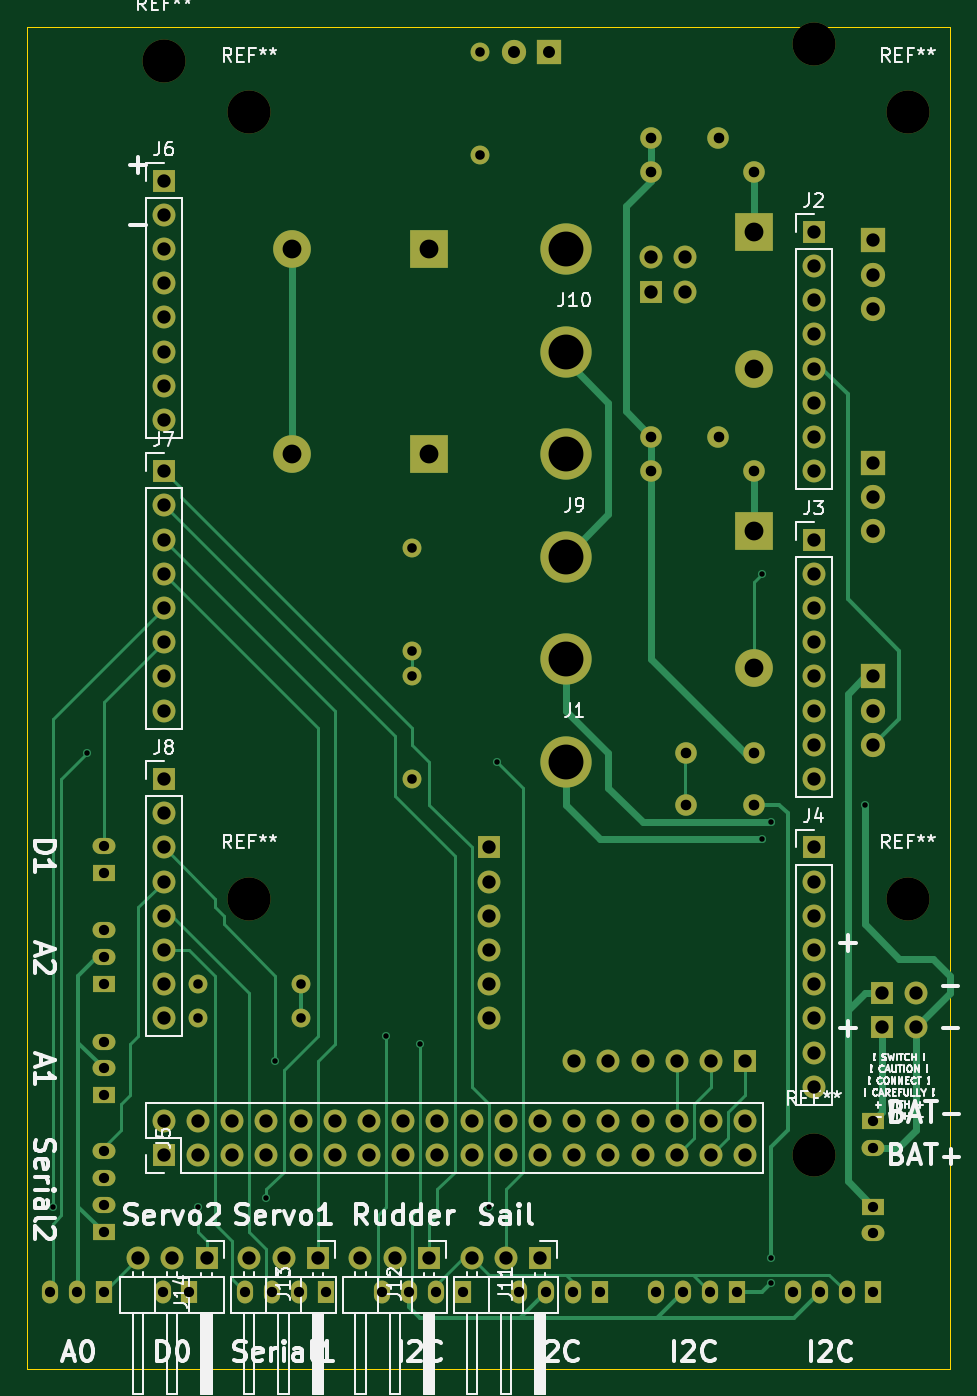
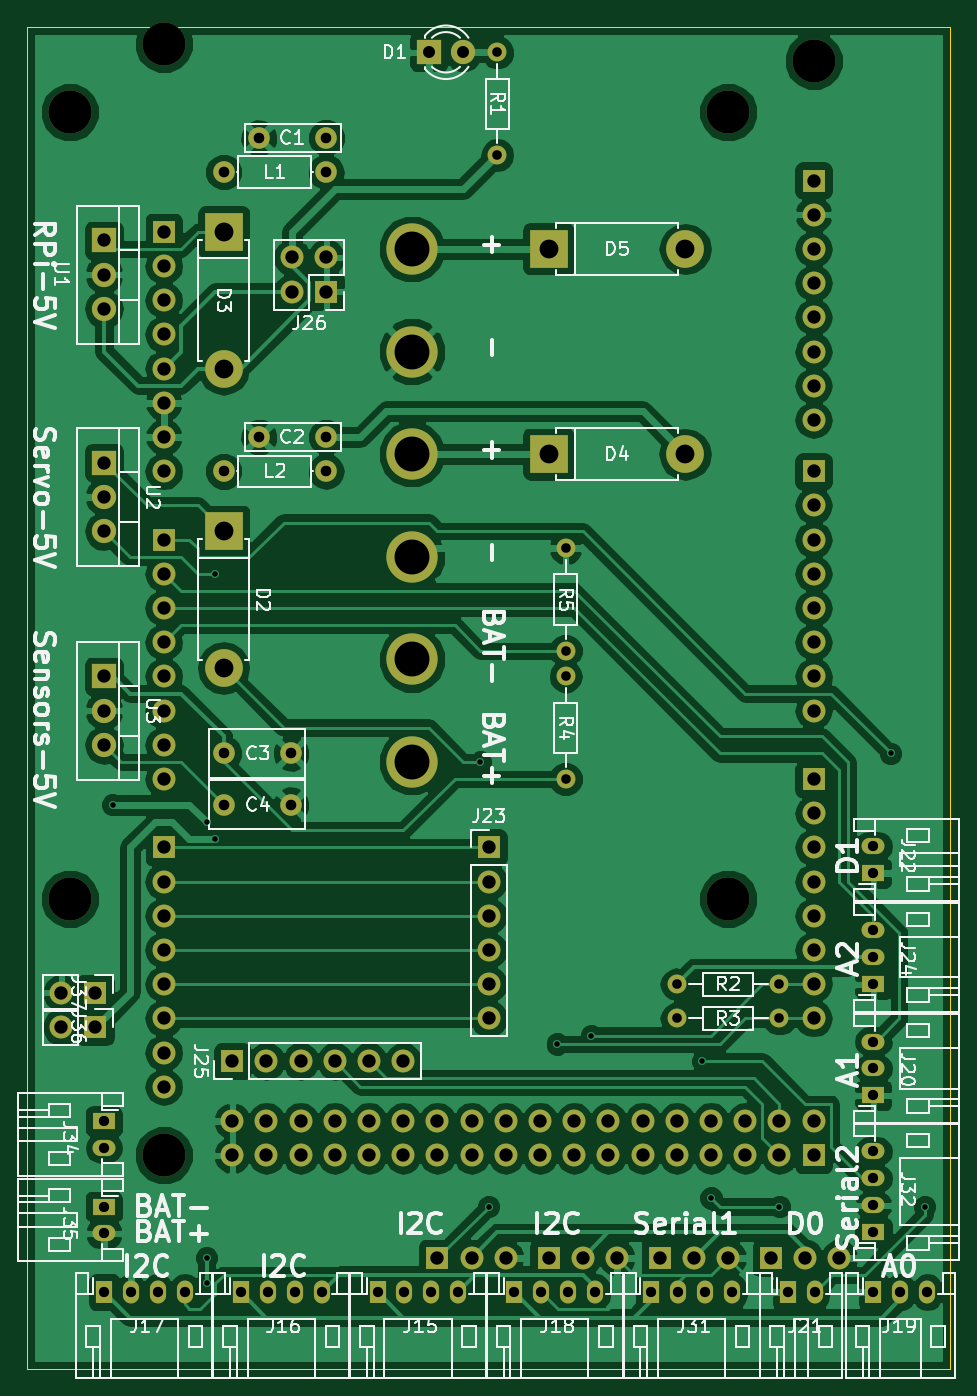
Circuit board: 8 layer files. Board 68.6 x 99.7 mm.
- bottom_copper: Arduino Interface-B.Cu.gbl (160085 bytes)
- bottom_mask: Arduino Interface-B.Mask.gbs (6581 bytes)
- bottom_silk: Arduino Interface-B.SilkS.gbo (69678 bytes)
- outline: Arduino Interface-Edge.Cuts.gm1 (469 bytes)
- top_copper: Arduino Interface-F.Cu.gtl (16200 bytes)
- top_mask: Arduino Interface-F.Mask.gts (6581 bytes)
- top_silk: Arduino Interface-F.SilkS.gto (52258 bytes)
- drill: Arduino Interface.drl (2990 bytes)

=== bottom_copper: Arduino Interface-B.Cu.gbl (160085 bytes, source omitted) ===
=== bottom_mask: Arduino Interface-B.Mask.gbs ===
G04 #@! TF.FileFunction,Soldermask,Bot*
%FSLAX46Y46*%
G04 Gerber Fmt 4.6, Leading zero omitted, Abs format (unit mm)*
G04 Created by KiCad (PCBNEW 4.0.7) date 07/23/18 10:37:58*
%MOMM*%
%LPD*%
G01*
G04 APERTURE LIST*
%ADD10C,0.100000*%
%ADD11R,1.800000X1.800000*%
%ADD12C,1.800000*%
%ADD13R,1.700000X1.700000*%
%ADD14O,1.700000X1.700000*%
%ADD15R,1.200000X1.700000*%
%ADD16O,1.200000X1.700000*%
%ADD17R,1.700000X1.200000*%
%ADD18O,1.700000X1.200000*%
%ADD19C,1.400000*%
%ADD20O,1.400000X1.400000*%
%ADD21O,1.800000X1.800000*%
%ADD22C,1.600000*%
%ADD23C,3.200000*%
%ADD24R,2.800000X2.800000*%
%ADD25O,2.800000X2.800000*%
%ADD26C,3.810000*%
%ADD27O,1.600000X1.600000*%
G04 APERTURE END LIST*
D10*
D11*
X157480000Y-55245000D03*
D12*
X154940000Y-55245000D03*
D13*
X156845000Y-144780000D03*
D14*
X154305000Y-144780000D03*
X151765000Y-144780000D03*
D13*
X148590000Y-144780000D03*
D14*
X146050000Y-144780000D03*
X143510000Y-144780000D03*
D13*
X140335000Y-144780000D03*
D14*
X137795000Y-144780000D03*
X135255000Y-144780000D03*
D13*
X132080000Y-144780000D03*
D14*
X129540000Y-144780000D03*
X127000000Y-144780000D03*
D15*
X161290000Y-147320000D03*
D16*
X159290000Y-147320000D03*
X157290000Y-147320000D03*
X155290000Y-147320000D03*
D15*
X171450000Y-147320000D03*
D16*
X169450000Y-147320000D03*
X167450000Y-147320000D03*
X165450000Y-147320000D03*
D15*
X181610000Y-147320000D03*
D16*
X179610000Y-147320000D03*
X177610000Y-147320000D03*
X175610000Y-147320000D03*
D15*
X151130000Y-147320000D03*
D16*
X149130000Y-147320000D03*
X147130000Y-147320000D03*
X145130000Y-147320000D03*
D15*
X124460000Y-147320000D03*
D16*
X122460000Y-147320000D03*
X120460000Y-147320000D03*
D17*
X124460000Y-132715000D03*
D18*
X124460000Y-130715000D03*
X124460000Y-128715000D03*
D15*
X130810000Y-147320000D03*
D16*
X128810000Y-147320000D03*
D17*
X124460000Y-116205000D03*
D18*
X124460000Y-114205000D03*
D17*
X124460000Y-124460000D03*
D18*
X124460000Y-122460000D03*
X124460000Y-120460000D03*
D15*
X140970000Y-147320000D03*
D16*
X138970000Y-147320000D03*
X136970000Y-147320000D03*
X134970000Y-147320000D03*
D17*
X124460000Y-142875000D03*
D18*
X124460000Y-140875000D03*
X124460000Y-138875000D03*
X124460000Y-136875000D03*
D19*
X152400000Y-55245000D03*
D20*
X152400000Y-62865000D03*
D13*
X177165000Y-91440000D03*
D14*
X177165000Y-93980000D03*
X177165000Y-96520000D03*
X177165000Y-99060000D03*
X177165000Y-101600000D03*
X177165000Y-104140000D03*
X177165000Y-106680000D03*
X177165000Y-109220000D03*
D13*
X177165000Y-114300000D03*
D14*
X177165000Y-116840000D03*
X177165000Y-119380000D03*
X177165000Y-121920000D03*
X177165000Y-124460000D03*
X177165000Y-127000000D03*
X177165000Y-129540000D03*
X177165000Y-132080000D03*
D13*
X128905000Y-137160000D03*
D14*
X128905000Y-134620000D03*
X131445000Y-137160000D03*
X131445000Y-134620000D03*
X133985000Y-137160000D03*
X133985000Y-134620000D03*
X136525000Y-137160000D03*
X136525000Y-134620000D03*
X139065000Y-137160000D03*
X139065000Y-134620000D03*
X141605000Y-137160000D03*
X141605000Y-134620000D03*
X144145000Y-137160000D03*
X144145000Y-134620000D03*
X146685000Y-137160000D03*
X146685000Y-134620000D03*
X149225000Y-137160000D03*
X149225000Y-134620000D03*
X151765000Y-137160000D03*
X151765000Y-134620000D03*
X154305000Y-137160000D03*
X154305000Y-134620000D03*
X156845000Y-137160000D03*
X156845000Y-134620000D03*
X159385000Y-137160000D03*
X159385000Y-134620000D03*
X161925000Y-137160000D03*
X161925000Y-134620000D03*
X164465000Y-137160000D03*
X164465000Y-134620000D03*
X167005000Y-137160000D03*
X167005000Y-134620000D03*
X169545000Y-137160000D03*
X169545000Y-134620000D03*
X172085000Y-137160000D03*
X172085000Y-134620000D03*
D13*
X128905000Y-64770000D03*
D14*
X128905000Y-67310000D03*
X128905000Y-69850000D03*
X128905000Y-72390000D03*
X128905000Y-74930000D03*
X128905000Y-77470000D03*
X128905000Y-80010000D03*
X128905000Y-82550000D03*
D13*
X128905000Y-86360000D03*
D14*
X128905000Y-88900000D03*
X128905000Y-91440000D03*
X128905000Y-93980000D03*
X128905000Y-96520000D03*
X128905000Y-99060000D03*
X128905000Y-101600000D03*
X128905000Y-104140000D03*
D13*
X128905000Y-109220000D03*
D14*
X128905000Y-111760000D03*
X128905000Y-114300000D03*
X128905000Y-116840000D03*
X128905000Y-119380000D03*
X128905000Y-121920000D03*
X128905000Y-124460000D03*
X128905000Y-127000000D03*
D11*
X181610000Y-69215000D03*
D21*
X181610000Y-71755000D03*
X181610000Y-74295000D03*
D11*
X181610000Y-85725000D03*
D21*
X181610000Y-88265000D03*
X181610000Y-90805000D03*
D11*
X181610000Y-101600000D03*
D21*
X181610000Y-104140000D03*
X181610000Y-106680000D03*
D17*
X181610000Y-134620000D03*
D18*
X181610000Y-136620000D03*
D17*
X181610000Y-140970000D03*
D18*
X181610000Y-142970000D03*
D13*
X182245000Y-127635000D03*
D14*
X184785000Y-127635000D03*
D13*
X182245000Y-125095000D03*
D14*
X184785000Y-125095000D03*
D13*
X177165000Y-68580000D03*
D14*
X177165000Y-71120000D03*
X177165000Y-73660000D03*
X177165000Y-76200000D03*
X177165000Y-78740000D03*
X177165000Y-81280000D03*
X177165000Y-83820000D03*
X177165000Y-86360000D03*
D22*
X172720000Y-107315000D03*
X167720000Y-107315000D03*
X172720000Y-111125000D03*
X167720000Y-111125000D03*
X165100000Y-61595000D03*
X170100000Y-61595000D03*
X165100000Y-83820000D03*
X170100000Y-83820000D03*
D13*
X153035000Y-114300000D03*
D14*
X153035000Y-116840000D03*
X153035000Y-119380000D03*
X153035000Y-121920000D03*
X153035000Y-124460000D03*
X153035000Y-127000000D03*
D13*
X172085000Y-130175000D03*
D14*
X169545000Y-130175000D03*
X167005000Y-130175000D03*
X164465000Y-130175000D03*
X161925000Y-130175000D03*
X159385000Y-130175000D03*
D13*
X165100000Y-73025000D03*
D14*
X167640000Y-73025000D03*
X165100000Y-70485000D03*
X167640000Y-70485000D03*
D23*
X128905000Y-55880000D03*
X177165000Y-54610000D03*
X177165000Y-137160000D03*
X135255000Y-59690000D03*
X135255000Y-118110000D03*
X184150000Y-118110000D03*
D19*
X131445000Y-124460000D03*
D20*
X139065000Y-124460000D03*
D19*
X131445000Y-127000000D03*
D20*
X139065000Y-127000000D03*
D24*
X172720000Y-90805000D03*
D25*
X172720000Y-100965000D03*
D24*
X172720000Y-68580000D03*
D25*
X172720000Y-78740000D03*
D24*
X148590000Y-85090000D03*
D25*
X138430000Y-85090000D03*
D24*
X148590000Y-69850000D03*
D25*
X138430000Y-69850000D03*
D19*
X147320000Y-109220000D03*
D20*
X147320000Y-101600000D03*
D19*
X147320000Y-99695000D03*
D20*
X147320000Y-92075000D03*
D26*
X158750000Y-107950000D03*
X158750000Y-100330000D03*
X158750000Y-92710000D03*
X158750000Y-85090000D03*
X158750000Y-77470000D03*
X158750000Y-69850000D03*
D22*
X172720000Y-64135000D03*
D27*
X165100000Y-64135000D03*
D22*
X172720000Y-86360000D03*
D27*
X165100000Y-86360000D03*
D23*
X184150000Y-59690000D03*
M02*

=== bottom_silk: Arduino Interface-B.SilkS.gbo (69678 bytes, source omitted) ===
=== outline: Arduino Interface-Edge.Cuts.gm1 ===
G04 #@! TF.FileFunction,Profile,NP*
%FSLAX46Y46*%
G04 Gerber Fmt 4.6, Leading zero omitted, Abs format (unit mm)*
G04 Created by KiCad (PCBNEW 4.0.7) date 07/23/18 10:37:58*
%MOMM*%
%LPD*%
G01*
G04 APERTURE LIST*
%ADD10C,0.100000*%
G04 APERTURE END LIST*
D10*
X118745000Y-153035000D02*
X118745000Y-53340000D01*
X187325000Y-153035000D02*
X118745000Y-153035000D01*
X187325000Y-53340000D02*
X187325000Y-153035000D01*
X118745000Y-53340000D02*
X187325000Y-53340000D01*
M02*

=== top_copper: Arduino Interface-F.Cu.gtl (16200 bytes, source omitted) ===
=== top_mask: Arduino Interface-F.Mask.gts ===
G04 #@! TF.FileFunction,Soldermask,Top*
%FSLAX46Y46*%
G04 Gerber Fmt 4.6, Leading zero omitted, Abs format (unit mm)*
G04 Created by KiCad (PCBNEW 4.0.7) date 07/23/18 10:37:58*
%MOMM*%
%LPD*%
G01*
G04 APERTURE LIST*
%ADD10C,0.100000*%
%ADD11R,1.800000X1.800000*%
%ADD12C,1.800000*%
%ADD13R,1.700000X1.700000*%
%ADD14O,1.700000X1.700000*%
%ADD15R,1.200000X1.700000*%
%ADD16O,1.200000X1.700000*%
%ADD17R,1.700000X1.200000*%
%ADD18O,1.700000X1.200000*%
%ADD19C,1.400000*%
%ADD20O,1.400000X1.400000*%
%ADD21O,1.800000X1.800000*%
%ADD22C,1.600000*%
%ADD23C,3.200000*%
%ADD24R,2.800000X2.800000*%
%ADD25O,2.800000X2.800000*%
%ADD26C,3.810000*%
%ADD27O,1.600000X1.600000*%
G04 APERTURE END LIST*
D10*
D11*
X157480000Y-55245000D03*
D12*
X154940000Y-55245000D03*
D13*
X156845000Y-144780000D03*
D14*
X154305000Y-144780000D03*
X151765000Y-144780000D03*
D13*
X148590000Y-144780000D03*
D14*
X146050000Y-144780000D03*
X143510000Y-144780000D03*
D13*
X140335000Y-144780000D03*
D14*
X137795000Y-144780000D03*
X135255000Y-144780000D03*
D13*
X132080000Y-144780000D03*
D14*
X129540000Y-144780000D03*
X127000000Y-144780000D03*
D15*
X161290000Y-147320000D03*
D16*
X159290000Y-147320000D03*
X157290000Y-147320000D03*
X155290000Y-147320000D03*
D15*
X171450000Y-147320000D03*
D16*
X169450000Y-147320000D03*
X167450000Y-147320000D03*
X165450000Y-147320000D03*
D15*
X181610000Y-147320000D03*
D16*
X179610000Y-147320000D03*
X177610000Y-147320000D03*
X175610000Y-147320000D03*
D15*
X151130000Y-147320000D03*
D16*
X149130000Y-147320000D03*
X147130000Y-147320000D03*
X145130000Y-147320000D03*
D15*
X124460000Y-147320000D03*
D16*
X122460000Y-147320000D03*
X120460000Y-147320000D03*
D17*
X124460000Y-132715000D03*
D18*
X124460000Y-130715000D03*
X124460000Y-128715000D03*
D15*
X130810000Y-147320000D03*
D16*
X128810000Y-147320000D03*
D17*
X124460000Y-116205000D03*
D18*
X124460000Y-114205000D03*
D17*
X124460000Y-124460000D03*
D18*
X124460000Y-122460000D03*
X124460000Y-120460000D03*
D15*
X140970000Y-147320000D03*
D16*
X138970000Y-147320000D03*
X136970000Y-147320000D03*
X134970000Y-147320000D03*
D17*
X124460000Y-142875000D03*
D18*
X124460000Y-140875000D03*
X124460000Y-138875000D03*
X124460000Y-136875000D03*
D19*
X152400000Y-55245000D03*
D20*
X152400000Y-62865000D03*
D13*
X177165000Y-91440000D03*
D14*
X177165000Y-93980000D03*
X177165000Y-96520000D03*
X177165000Y-99060000D03*
X177165000Y-101600000D03*
X177165000Y-104140000D03*
X177165000Y-106680000D03*
X177165000Y-109220000D03*
D13*
X177165000Y-114300000D03*
D14*
X177165000Y-116840000D03*
X177165000Y-119380000D03*
X177165000Y-121920000D03*
X177165000Y-124460000D03*
X177165000Y-127000000D03*
X177165000Y-129540000D03*
X177165000Y-132080000D03*
D13*
X128905000Y-137160000D03*
D14*
X128905000Y-134620000D03*
X131445000Y-137160000D03*
X131445000Y-134620000D03*
X133985000Y-137160000D03*
X133985000Y-134620000D03*
X136525000Y-137160000D03*
X136525000Y-134620000D03*
X139065000Y-137160000D03*
X139065000Y-134620000D03*
X141605000Y-137160000D03*
X141605000Y-134620000D03*
X144145000Y-137160000D03*
X144145000Y-134620000D03*
X146685000Y-137160000D03*
X146685000Y-134620000D03*
X149225000Y-137160000D03*
X149225000Y-134620000D03*
X151765000Y-137160000D03*
X151765000Y-134620000D03*
X154305000Y-137160000D03*
X154305000Y-134620000D03*
X156845000Y-137160000D03*
X156845000Y-134620000D03*
X159385000Y-137160000D03*
X159385000Y-134620000D03*
X161925000Y-137160000D03*
X161925000Y-134620000D03*
X164465000Y-137160000D03*
X164465000Y-134620000D03*
X167005000Y-137160000D03*
X167005000Y-134620000D03*
X169545000Y-137160000D03*
X169545000Y-134620000D03*
X172085000Y-137160000D03*
X172085000Y-134620000D03*
D13*
X128905000Y-64770000D03*
D14*
X128905000Y-67310000D03*
X128905000Y-69850000D03*
X128905000Y-72390000D03*
X128905000Y-74930000D03*
X128905000Y-77470000D03*
X128905000Y-80010000D03*
X128905000Y-82550000D03*
D13*
X128905000Y-86360000D03*
D14*
X128905000Y-88900000D03*
X128905000Y-91440000D03*
X128905000Y-93980000D03*
X128905000Y-96520000D03*
X128905000Y-99060000D03*
X128905000Y-101600000D03*
X128905000Y-104140000D03*
D13*
X128905000Y-109220000D03*
D14*
X128905000Y-111760000D03*
X128905000Y-114300000D03*
X128905000Y-116840000D03*
X128905000Y-119380000D03*
X128905000Y-121920000D03*
X128905000Y-124460000D03*
X128905000Y-127000000D03*
D11*
X181610000Y-69215000D03*
D21*
X181610000Y-71755000D03*
X181610000Y-74295000D03*
D11*
X181610000Y-85725000D03*
D21*
X181610000Y-88265000D03*
X181610000Y-90805000D03*
D11*
X181610000Y-101600000D03*
D21*
X181610000Y-104140000D03*
X181610000Y-106680000D03*
D17*
X181610000Y-134620000D03*
D18*
X181610000Y-136620000D03*
D17*
X181610000Y-140970000D03*
D18*
X181610000Y-142970000D03*
D13*
X182245000Y-127635000D03*
D14*
X184785000Y-127635000D03*
D13*
X182245000Y-125095000D03*
D14*
X184785000Y-125095000D03*
D13*
X177165000Y-68580000D03*
D14*
X177165000Y-71120000D03*
X177165000Y-73660000D03*
X177165000Y-76200000D03*
X177165000Y-78740000D03*
X177165000Y-81280000D03*
X177165000Y-83820000D03*
X177165000Y-86360000D03*
D22*
X172720000Y-107315000D03*
X167720000Y-107315000D03*
X172720000Y-111125000D03*
X167720000Y-111125000D03*
X165100000Y-61595000D03*
X170100000Y-61595000D03*
X165100000Y-83820000D03*
X170100000Y-83820000D03*
D13*
X153035000Y-114300000D03*
D14*
X153035000Y-116840000D03*
X153035000Y-119380000D03*
X153035000Y-121920000D03*
X153035000Y-124460000D03*
X153035000Y-127000000D03*
D13*
X172085000Y-130175000D03*
D14*
X169545000Y-130175000D03*
X167005000Y-130175000D03*
X164465000Y-130175000D03*
X161925000Y-130175000D03*
X159385000Y-130175000D03*
D13*
X165100000Y-73025000D03*
D14*
X167640000Y-73025000D03*
X165100000Y-70485000D03*
X167640000Y-70485000D03*
D23*
X128905000Y-55880000D03*
X177165000Y-54610000D03*
X177165000Y-137160000D03*
X135255000Y-59690000D03*
X135255000Y-118110000D03*
X184150000Y-118110000D03*
D19*
X131445000Y-124460000D03*
D20*
X139065000Y-124460000D03*
D19*
X131445000Y-127000000D03*
D20*
X139065000Y-127000000D03*
D24*
X172720000Y-90805000D03*
D25*
X172720000Y-100965000D03*
D24*
X172720000Y-68580000D03*
D25*
X172720000Y-78740000D03*
D24*
X148590000Y-85090000D03*
D25*
X138430000Y-85090000D03*
D24*
X148590000Y-69850000D03*
D25*
X138430000Y-69850000D03*
D19*
X147320000Y-109220000D03*
D20*
X147320000Y-101600000D03*
D19*
X147320000Y-99695000D03*
D20*
X147320000Y-92075000D03*
D26*
X158750000Y-107950000D03*
X158750000Y-100330000D03*
X158750000Y-92710000D03*
X158750000Y-85090000D03*
X158750000Y-77470000D03*
X158750000Y-69850000D03*
D22*
X172720000Y-64135000D03*
D27*
X165100000Y-64135000D03*
D22*
X172720000Y-86360000D03*
D27*
X165100000Y-86360000D03*
D23*
X184150000Y-59690000D03*
M02*

=== top_silk: Arduino Interface-F.SilkS.gto (52258 bytes, source omitted) ===
=== drill: Arduino Interface.drl ===
M48
;DRILL file {KiCad 4.0.7} date 07/23/18 10:38:02
;FORMAT={-:-/ absolute / inch / decimal}
FMAT,2
INCH,TZ
T1C0.016
T2C0.028
T3C0.030
T4C0.031
T5C0.035
T6C0.039
T7C0.055
T8C0.102
T9C0.126
%
G90
G05
M72
T1
X4.75Y-5.55
X4.85Y-4.225
X5.175Y-5.55
X5.375Y-5.525
X5.4Y-5.125
X5.725Y-5.05
X5.825Y-5.075
X6.025Y-5.55
X6.05Y-4.25
X6.825Y-3.7
X6.825Y-4.475
X6.85Y-4.425
X6.85Y-5.7
X6.85Y-5.775
X7.125Y-4.375
T2
X5.175Y-4.9
X5.175Y-5.
X5.475Y-4.9
X5.475Y-5.
X5.8Y-3.625
X5.8Y-3.925
X5.8Y-4.
X5.8Y-4.3
X6.Y-2.175
X6.Y-2.475
T3
X4.7425Y-5.8
X4.8213Y-5.8
X4.9Y-4.4963
X4.9Y-4.575
X4.9Y-4.7425
X4.9Y-4.8213
X4.9Y-4.9
X4.9Y-5.0675
X4.9Y-5.1463
X4.9Y-5.225
X4.9Y-5.3888
X4.9Y-5.4675
X4.9Y-5.5463
X4.9Y-5.625
X4.9Y-5.8
X5.0713Y-5.8
X5.15Y-5.8
X5.3138Y-5.8
X5.3925Y-5.8
X5.4713Y-5.8
X5.55Y-5.8
X5.7138Y-5.8
X5.7925Y-5.8
X5.8713Y-5.8
X5.95Y-5.8
X6.1138Y-5.8
X6.1925Y-5.8
X6.2713Y-5.8
X6.35Y-5.8
X6.5138Y-5.8
X6.5925Y-5.8
X6.6713Y-5.8
X6.75Y-5.8
X6.9138Y-5.8
X6.9925Y-5.8
X7.0713Y-5.8
X7.15Y-5.3
X7.15Y-5.3787
X7.15Y-5.55
X7.15Y-5.6287
X7.15Y-5.8
T4
X6.5Y-2.425
X6.5Y-2.525
X6.5Y-3.3
X6.5Y-3.4
X6.6031Y-4.225
X6.6031Y-4.375
X6.6969Y-2.425
X6.6969Y-3.3
X6.8Y-2.525
X6.8Y-3.4
X6.8Y-4.225
X6.8Y-4.375
T5
X6.1Y-2.175
X6.2Y-2.175
T6
X5.Y-5.7
X5.075Y-2.55
X5.075Y-2.65
X5.075Y-2.75
X5.075Y-2.85
X5.075Y-2.95
X5.075Y-3.05
X5.075Y-3.15
X5.075Y-3.25
X5.075Y-3.4
X5.075Y-3.5
X5.075Y-3.6
X5.075Y-3.7
X5.075Y-3.8
X5.075Y-3.9
X5.075Y-4.
X5.075Y-4.1
X5.075Y-4.3
X5.075Y-4.4
X5.075Y-4.5
X5.075Y-4.6
X5.075Y-4.7
X5.075Y-4.8
X5.075Y-4.9
X5.075Y-5.
X5.075Y-5.3
X5.075Y-5.4
X5.1Y-5.7
X5.175Y-5.3
X5.175Y-5.4
X5.2Y-5.7
X5.275Y-5.3
X5.275Y-5.4
X5.325Y-5.7
X5.375Y-5.3
X5.375Y-5.4
X5.425Y-5.7
X5.475Y-5.3
X5.475Y-5.4
X5.525Y-5.7
X5.575Y-5.3
X5.575Y-5.4
X5.65Y-5.7
X5.675Y-5.3
X5.675Y-5.4
X5.75Y-5.7
X5.775Y-5.3
X5.775Y-5.4
X5.85Y-5.7
X5.875Y-5.3
X5.875Y-5.4
X5.975Y-5.3
X5.975Y-5.4
X5.975Y-5.7
X6.025Y-4.5
X6.025Y-4.6
X6.025Y-4.7
X6.025Y-4.8
X6.025Y-4.9
X6.025Y-5.
X6.075Y-5.3
X6.075Y-5.4
X6.075Y-5.7
X6.175Y-5.3
X6.175Y-5.4
X6.175Y-5.7
X6.275Y-5.125
X6.275Y-5.3
X6.275Y-5.4
X6.375Y-5.125
X6.375Y-5.3
X6.375Y-5.4
X6.475Y-5.125
X6.475Y-5.3
X6.475Y-5.4
X6.5Y-2.775
X6.5Y-2.875
X6.575Y-5.125
X6.575Y-5.3
X6.575Y-5.4
X6.6Y-2.775
X6.6Y-2.875
X6.675Y-5.125
X6.675Y-5.3
X6.675Y-5.4
X6.775Y-5.125
X6.775Y-5.3
X6.775Y-5.4
X6.975Y-2.7
X6.975Y-2.8
X6.975Y-2.9
X6.975Y-3.
X6.975Y-3.1
X6.975Y-3.2
X6.975Y-3.3
X6.975Y-3.4
X6.975Y-3.6
X6.975Y-3.7
X6.975Y-3.8
X6.975Y-3.9
X6.975Y-4.
X6.975Y-4.1
X6.975Y-4.2
X6.975Y-4.3
X6.975Y-4.5
X6.975Y-4.6
X6.975Y-4.7
X6.975Y-4.8
X6.975Y-4.9
X6.975Y-5.
X6.975Y-5.1
X6.975Y-5.2
X7.15Y-2.725
X7.15Y-2.825
X7.15Y-2.925
X7.15Y-3.375
X7.15Y-3.475
X7.15Y-3.575
X7.15Y-4.
X7.15Y-4.1
X7.15Y-4.2
X7.175Y-4.925
X7.175Y-5.025
X7.275Y-4.925
X7.275Y-5.025
T7
X5.45Y-2.75
X5.45Y-3.35
X5.85Y-2.75
X5.85Y-3.35
X6.8Y-2.7
X6.8Y-3.1
X6.8Y-3.575
X6.8Y-3.975
T8
X6.25Y-2.75
X6.25Y-3.05
X6.25Y-3.35
X6.25Y-3.65
X6.25Y-3.95
X6.25Y-4.25
T9
X5.075Y-2.2
X5.325Y-2.35
X5.325Y-4.65
X6.975Y-2.15
X6.975Y-5.4
X7.25Y-2.35
X7.25Y-4.65
T0
M30
